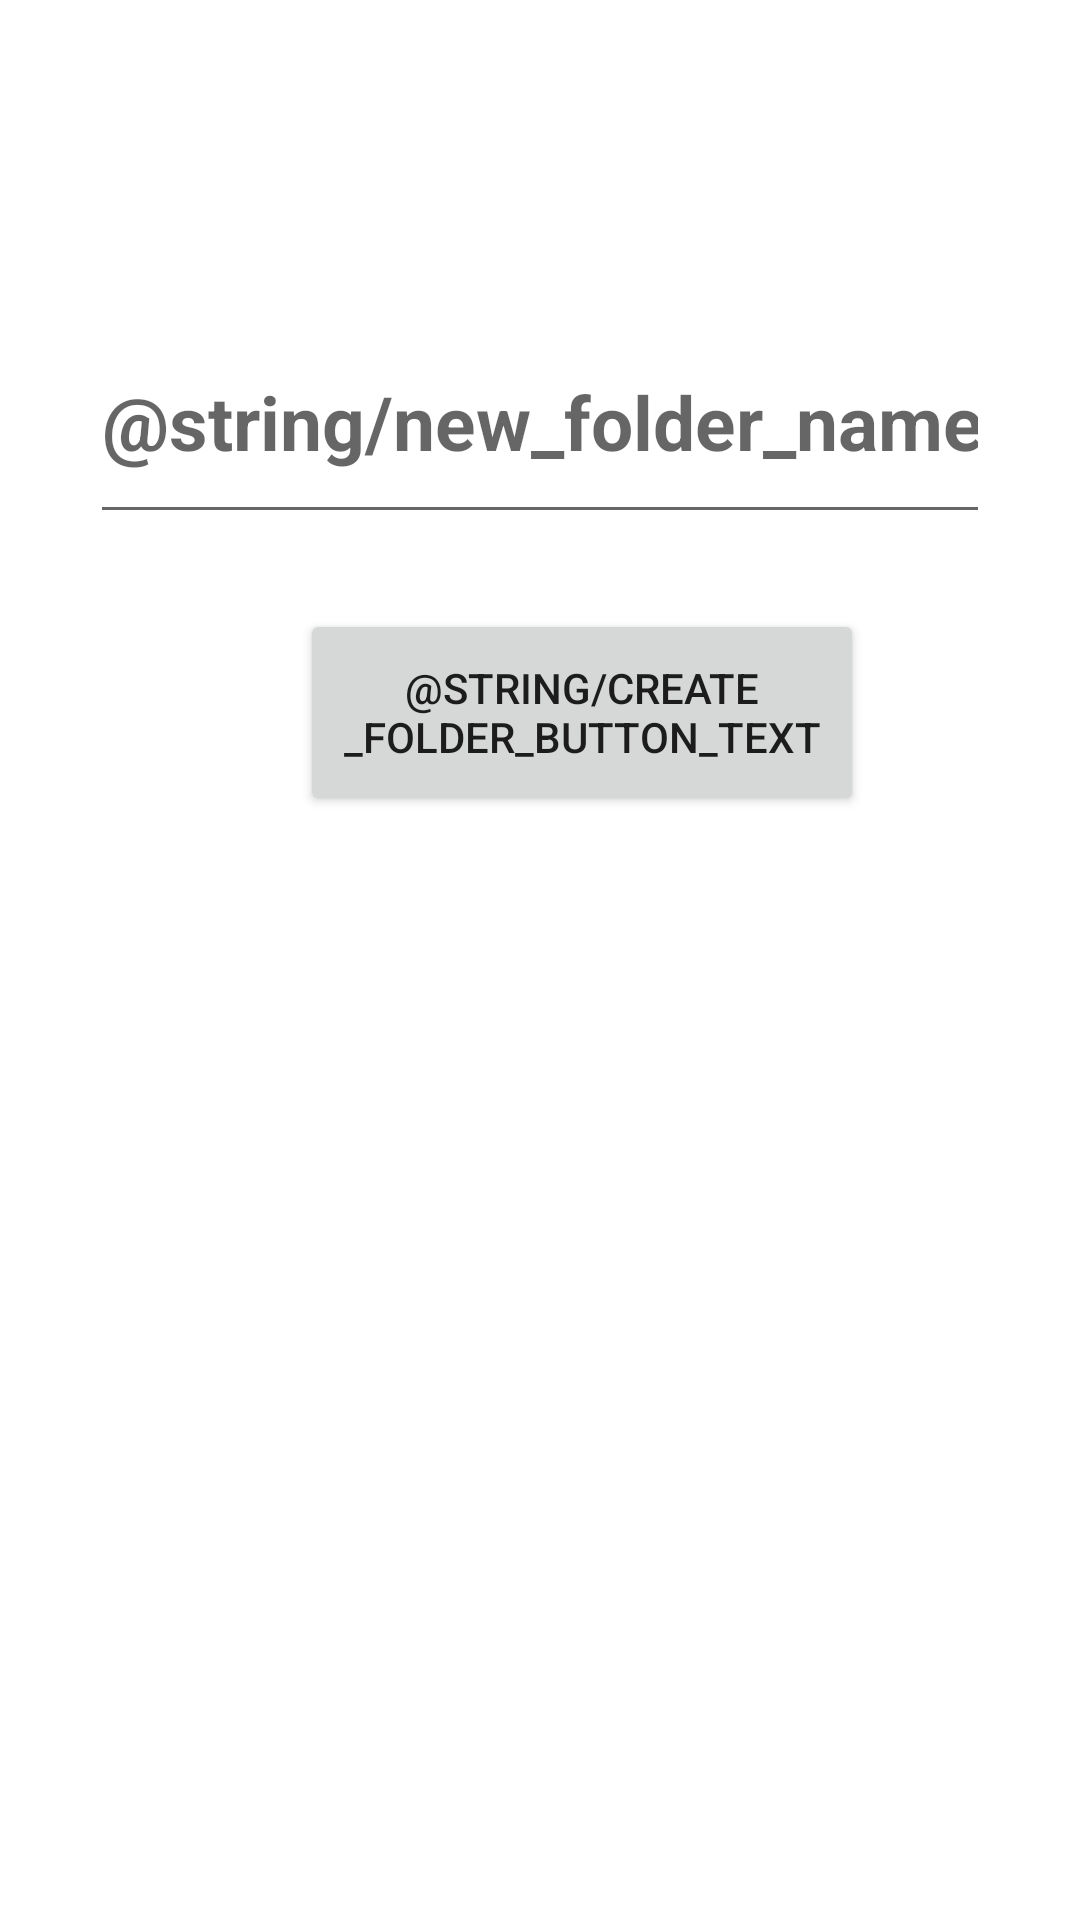

Layout XML and referenced resources for this Android screen:
<!-- AndroidManifest.xml: application theme Theme.Task_2_Notes -->
<!-- res/layout/fragment_create_folder.xml -->
<?xml version="1.0" encoding="utf-8"?>
<layout xmlns:android="http://schemas.android.com/apk/res/android"
    xmlns:app="http://schemas.android.com/apk/res-auto"
    xmlns:tools="http://schemas.android.com/tools">

    <data>

    </data>

    <LinearLayout
        android:id="@+id/main_frame"
        android:layout_width="match_parent"
        android:layout_height="match_parent"
        android:orientation="vertical"
        tools:context=".createfolder.CreateFolderFragment">

        <EditText
            android:id="@+id/get_folder_name_input"
            android:layout_width="match_parent"
            android:layout_height="78dp"
            android:layout_marginLeft="30dp"
            android:layout_marginTop="100dp"
            android:layout_marginRight="30dp"
            android:layout_marginBottom="15dp"
            android:ems="10"
            android:hint="@string/new_folder_name"
            android:inputType="textPersonName"
            android:textAlignment="center"
            android:textSize="25sp"
            android:textStyle="bold" />

        <Button
            android:id="@+id/create_folder_button"
            android:layout_width="188dp"
            android:layout_height="69dp"
            android:layout_marginLeft="100dp"
            android:layout_marginTop="10dp"
            android:text="@string/create_folder_button_text" />
    </LinearLayout>
</layout>
<!-- resources referenced by this layout -->
<resources>
  <style name="Theme.Task_2_Notes" parent="Theme.MaterialComponents.DayNight.DarkActionBar">
          
          <item name="colorPrimary">@color/purple_500</item>
          <item name="colorPrimaryVariant">@color/purple_700</item>
          <item name="colorOnPrimary">@color/white</item>
          
          <item name="colorSecondary">@color/teal_200</item>
          <item name="colorSecondaryVariant">@color/teal_700</item>
          <item name="colorOnSecondary">@color/black</item>
          
          <item name="android:statusBarColor" tools:targetApi="l">?attr/colorPrimaryVariant</item>
          
      </style>
  <color name="purple_500">#FF6200EE</color>
  <color name="purple_700">#FF3700B3</color>
  <color name="white">#FFFFFFFF</color>
  <color name="teal_200">#FF03DAC5</color>
  <color name="teal_700">#FF018786</color>
  <color name="black">#FF000000</color>
</resources>
